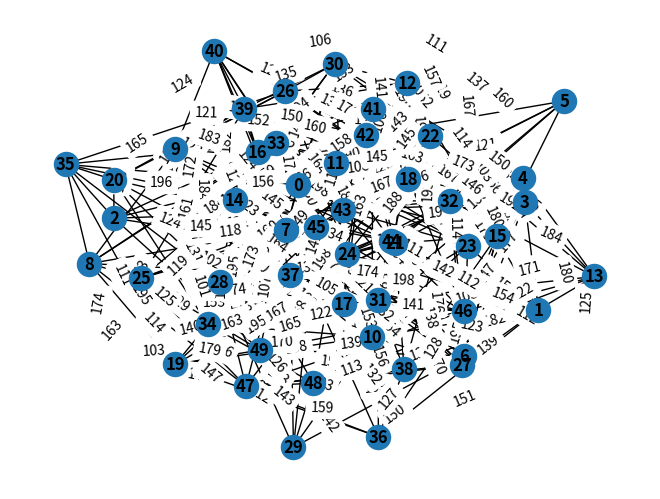

The matplotlib source for this figure: (Note: this script raises an exception after producing the figure.)
import networkx as nx
import matplotlib.pyplot as plt
import numpy as np
import random
import sys
# import solver

def make_graph():
    np.set_printoptions(threshold=sys.maxsize)


    #LOCATIONS
    l = 50

    #HOMES
    h = 25

    #Names of Locations

    locations = list()
    for i in range(1,l+1):
        locations.append(i)

    #Names of Homes
    homes = random.sample(range(1,l),h)


    #first input param needs to be l, second is up to us
    #f = nx.dense_gnm_random_graph(l,100)
    f = nx.connected_watts_strogatz_graph(l,10,1)

    for i in f.edges():
        f[i[0]][i[1]]['weight'] = np.random.randint(100,199)


    labels = nx.get_edge_attributes(f, 'weight')
    nx.draw(f, with_labels=True, font_weight='bold')
    nx.draw_networkx_edge_labels(f, pos=nx.spring_layout(f), edge_labels=labels)
    plt.show()


    adj = nx.to_numpy_matrix(f)
    #print(adj)
    #print("done")
    adj_list = adj.tolist()
    #print(adj_list)
    #
    for i in range(0,l):
        for j in range(0,l):
            if adj_list[i][j] == 0:
                adj_list[i][j] = 'x'

    print(l)
    print(h)
    print(*locations, sep=" ")
    print(*homes, sep=" ")
    print(np.random.randint(1,l+1))
    #print('\n'.join([' '.join(['{:1}'.format(item) for item in row])
    #for row in adj_list]))

def print_input_file(numLocations, numHomes, locationNames, homeNames, startingLocation, adjList):
    file = open("50.in", "w+")
    file.write(numLocations)
    file.write(numHomes)
    file.write(locationNames)
    file.write(homeNames)


if __name__ == "__main__":
    make_graph()
    #solver.solve_from_file()
